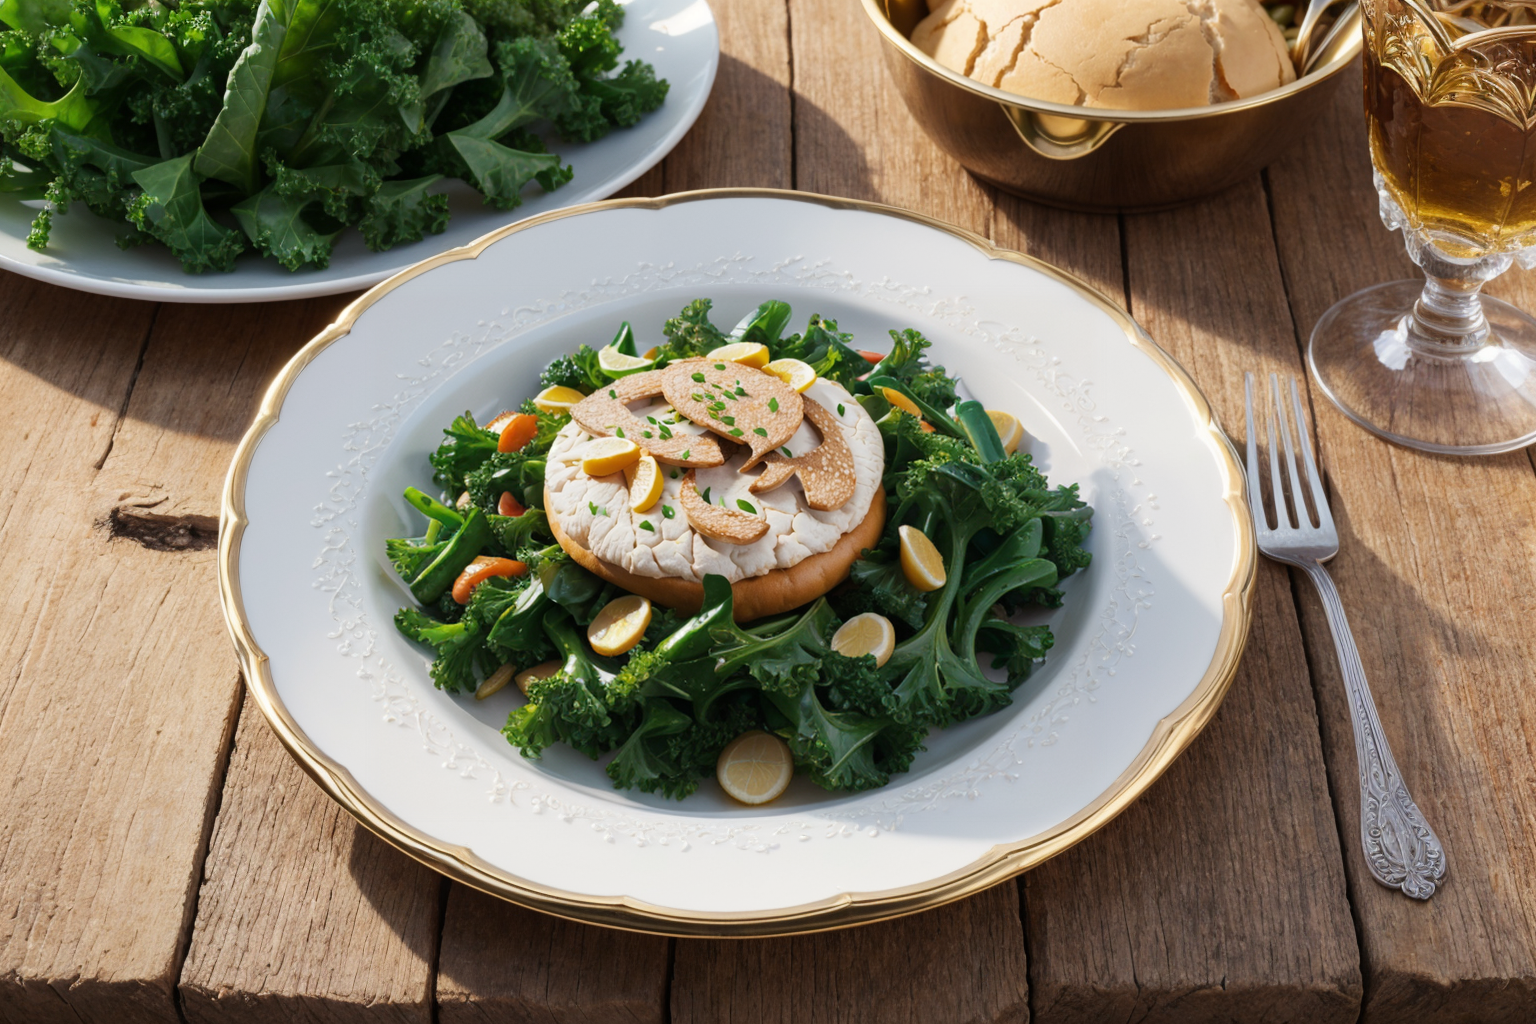
Generation parameters embedded in this image by AUTOMATIC1111 Stable Diffusion web UI or a fork of it (Forge, ...) (PNG 'parameters' text chunk):
(Masterpiece: 1.2), (Best Quality), (Super Detailed), (8k, 4k, Complex), (Highly Detailed: 1.2) (Detailed Background), Food Style, Realistic image of kale in italian in a beautiful elegant plate with clean background, view from top, Solid Background, Blur, Bokeh Depth of Field, Food Focus,
Negative prompt: (low quality:1.4), (worst quality:1.4), (monochrome:1.1),(bad_prompt_version2:0.8), (bad-hands-5:1.1), lowres,(Bored pose), static pose, busty bad hands, lowers, long body, disfigured, ugly, cross eyed, squinting, grain, Deformed, blurry, bad anatomy, poorly drawn face, mutation, mutated, extra limb, ugly, poorly drawn hands, missing limb, floating limbs, disconnected limbs, malformed hands, blur, out of focus, long neck, disgusting, poorly drawn, mutilated, ((text)), ((centered shot)), ((symetric pose)), ((symetric)), multiple views, multiple panels, blurry, multiple panels, blurry, watermark, letterbox, text, easynegative,
Steps: 40, Sampler: DPM++ SDE Karras, CFG scale: 7, Seed: 377208923, Size: 768x512, Model hash: 07919b495d, Model: picxReal_10, Denoising strength: 0.5, ADetailer model: yolov8x-worldv2.pt, ADetailer model classes: food, ADetailer prompt: "(Masterpiece: 1.2), (Best Quality), (Super Detailed), (8k, 4k, Complex), (Highly Detailed: 1.2) (Detailed Background), Food Style, Realistic image", ADetailer negative prompt: "(low quality:1.4), (worst quality:1.4), (monochrome:1.1),(bad_prompt_version2:0.8), (bad-hands-5:1.1), lowres,(Bored pose), static pose, busty bad hands, lowers, long body, disfigured, ugly, cross eyed, squinting, grain, Deformed, blurry, bad anatomy, poorly drawn face, mutation, mutated, extra limb, ugly, poorly drawn hands, missing limb, floating limbs, disconnected limbs, malformed hands, blur, out of focus, long neck, disgusting, poorly drawn, mutilated, ((text)), ((centered shot)), ((symetric pose)), ((symetric)), multiple views, multiple panels, blurry, multiple panels, blurry, watermark, letterbox, text, easynegative,", ADetailer confidence: 0.3, ADetailer dilate erode: 4, ADetailer mask blur: 4, ADetailer denoising strength: 0.4, ADetailer inpaint only masked: True, ADetailer inpaint padding: 32, ADetailer version: 24.3.3, Hires upscale: 2, Hires steps: 15, Hires upscaler: R-ESRGAN 4x+, TI hashes: "bad-hands-5: aa7651be154c, easynegative: c74b4e810b03", Version: v1.6.0-2-g4afaaf8a